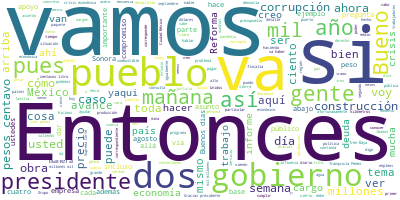

The data file committed next to this chart (first rows):
Participante, Texto, Sentimiento, Palabras, Dia, Mes, Anio
PRESIDENTE ANDRES MANUEL LOPEZ OBRADOR, Buenos días. Ánimo., 0.7283, 3, 31, 08, 2020
PRESIDENTE ANDRES MANUEL LOPEZ OBRADOR, Vamos a iniciar la semana informando sob…, 0.02831, 87, 31, 08, 2020
PRESIDENTE ANDRES MANUEL LOPEZ OBRADOR, Vamos con Ricardo., 0.1354, 3, 31, 08, 2020
RICARDO SHEFFIELD PADILLA, Buenos días, señor presidente; buenos dí…, 0.8469, 12, 31, 08, 2020
RICARDO SHEFFIELD PADILLA, Quién es Quién en los precios de los com…, 0.007879, 86, 31, 08, 2020
RICARDO SHEFFIELD PADILLA, Para la Premium, combustibles BP aquí en…, 0.01436, 55, 31, 08, 2020
RICARDO SHEFFIELD PADILLA, Exxon Mobil para el diésel en Monterrey,…, 0.02573, 42, 31, 08, 2020
RICARDO SHEFFIELD PADILLA, En esta semana que cerró, si lo vemos po…, 0.5085, 71, 31, 08, 2020
RICARDO SHEFFIELD PADILLA, Si vemos el corte del día 28 de agosto, …, 0.1631, 57, 31, 08, 2020
RICARDO SHEFFIELD PADILLA, En agosto mismo 28 tenemos el promedio d…, 0.01434, 23, 31, 08, 2020
RICARDO SHEFFIELD PADILLA, En esta semana en verificaciones atendim…, 0.5215, 29, 31, 08, 2020
RICARDO SHEFFIELD PADILLA, Tuvimos una gasolinera que se negó a col…, 0.03732, 39, 31, 08, 2020
RICARDO SHEFFIELD PADILLA, Asimismo, una que se negó a ser verifica…, 0.5106, 38, 31, 08, 2020
RICARDO SHEFFIELD PADILLA, Y en la app de Litro por Litro donde ust…, 0.009609, 49, 31, 08, 2020
RICARDO SHEFFIELD PADILLA, Las más caras, para la regular, franquic…, 0.006751, 21, 31, 08, 2020
RICARDO SHEFFIELD PADILLA, La Premium las más baratas 16.95 franqui…, 0.03059, 40, 31, 08, 2020
RICARDO SHEFFIELD PADILLA, Revisen la app para que encuentren cerca…, 0.001893, 76, 31, 08, 2020
RICARDO SHEFFIELD PADILLA, Seguimos revisando también los servicios…, 0.2647, 6, 31, 08, 2020
RICARDO SHEFFIELD PADILLA, Quién es quién en el gas LP. Para tanque…, 0.002267, 61, 31, 08, 2020
RICARDO SHEFFIELD PADILLA, Para los cilindros de gas, Gas Menguc, e…, 0.5263, 64, 31, 08, 2020
RICARDO SHEFFIELD PADILLA, También nada excepcional que reportar la…, 0.0009635, 23, 31, 08, 2020
RICARDO SHEFFIELD PADILLA, Buen día., 0.8832, 2, 31, 08, 2020
PRESIDENTE ANDRES MANUEL LOPEZ OBRADOR, Bueno, vamos con los videos. Empezamos c…, 0.5363, 9, 31, 08, 2020
PREGUNTA, La Secretaría de la Defensa Nacional inf…, 0.1615, 22, 31, 08, 2020
PREGUNTA, En la terminal de pasajeros se trabaja e…, 0.05169, 37, 31, 08, 2020
PREGUNTA, Asimismo, la construcción de muros de ma…, 0.7985, 23, 31, 08, 2020
PREGUNTA, En la pista norte, central, plataforma y…, 0.2616, 53, 31, 08, 2020
PREGUNTA, En el eje troncal de circulación y obras…, 0.946, 38, 31, 08, 2020
PREGUNTA, En la vialidad y barda perimetral se ava…, 0.2912, 43, 31, 08, 2020
PREGUNTA, En la incorporación vial tramo caseta Tu…, 0.4791, 32, 31, 08, 2020
PREGUNTA, En la reubicación de vías férreas se rea…, 0.454, 34, 31, 08, 2020
PREGUNTA, En las redes eléctricas, red de voz y da…, 0.2693, 76, 31, 08, 2020
PREGUNTA, En la Base Aérea Militar Número 1 se con…, 0.3088, 42, 31, 08, 2020
PREGUNTA, A la fecha se han generado 38 mil 393 em…, 0.05045, 16, 31, 08, 2020
PREGUNTA, Gobierno de México., 0.5413, 3, 31, 08, 2020
ROCIO NAHLE GARCIA, Es viernes 28 de agosto, estamos en Dos …, 0.06604, 18, 31, 08, 2020
ROCIO NAHLE GARCIA, Se han utilizado 356 mil metros cúbicos …, 0.2238, 37, 31, 08, 2020
PREGUNTA, La construcción continúa en la etapa de …, 0.06309, 24, 31, 08, 2020
PREGUNTA, En el paquete 1, 3-B y 4-B, construcción…, 0.1076, 33, 31, 08, 2020
PREGUNTA, Esta semana se realizó el vaciado de con…, 0.5933, 55, 31, 08, 2020
PREGUNTA, El paquete 2 y 3-A a cargo de la empresa…, 0.03735, 44, 31, 08, 2020
PREGUNTA, La compañía Techint concluyó pilotaje en…, 0.02162, 29, 31, 08, 2020
PREGUNTA, En el paquete 5, área de almacenamiento …, 0.1624, 61, 31, 08, 2020
PREGUNTA, En el paquete 6, correspondiente al área…, 0.0292, 39, 31, 08, 2020
PREGUNTA, Se continúa con el desarrollo de ingenie…, 0.5815, 20, 31, 08, 2020
PREGUNTA, Dentro del programa de sustentabilidad y…, 0.9428, 30, 31, 08, 2020
PREGUNTA, El corredor interoceánico, a través del …, 0.249, 44, 31, 08, 2020
PREGUNTA, La plataforma logística como columna ver…, 0.4817, 53, 31, 08, 2020
PREGUNTA, Bajo una administración única y un marco…, 0.3483, 50, 31, 08, 2020
PREGUNTA, A continuación, se informan los avances …, 0.06531, 12, 31, 08, 2020
PREGUNTA, En el puerto de Coatzacoalcos hay tres o…, 0.9363, 45, 31, 08, 2020
PREGUNTA, En el puerto de Salina Cruz inició la co…, 0.1536, 29, 31, 08, 2020
PREGUNTA, La renovación de las vías del Ferrocarri…, 0.2182, 24, 31, 08, 2020
PREGUNTA, Se han iniciado los trabajos en los tram…, 0.1546, 19, 31, 08, 2020
PREGUNTA, Además, todas estas obras han generado m…, 0.4434, 13, 31, 08, 2020
PREGUNTA, Como parte del Programa Istmo avanzamos …, 0.1713, 21, 31, 08, 2020
PREGUNTA, Gobierno de México., 0.5413, 3, 31, 08, 2020
PREGUNTA, Tren Maya, reporte de avances, semana do…, 0.08139, 9, 31, 08, 2020
PREGUNTA, El Tren Maya avanza. Esta semana se refu…, 0.494, 20, 31, 08, 2020
PREGUNTA, Se inició el diseño de pasos vehiculares…, 0.5201, 48, 31, 08, 2020
... 226 more rows
